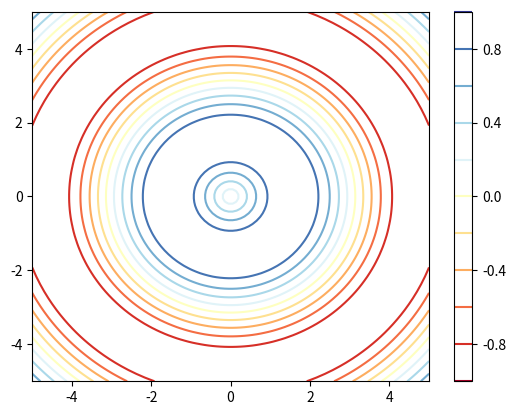

The script that saved this image:
import numpy as np
import matplotlib.pyplot as plt

#Generate some sample data
x = np.linspace(-5, 5, 100)
y = np.linspace(-5, 5, 100)
X, Y = np.meshgrid(x, y)
z = np.sin(np.sqrt(X**2 + Y**2))

#Create the Contour Plot
plt.contour(x,y,z, levels=10, cmap='RdYlBu')
plt.colorbar()

#show the plot
plt.show()
